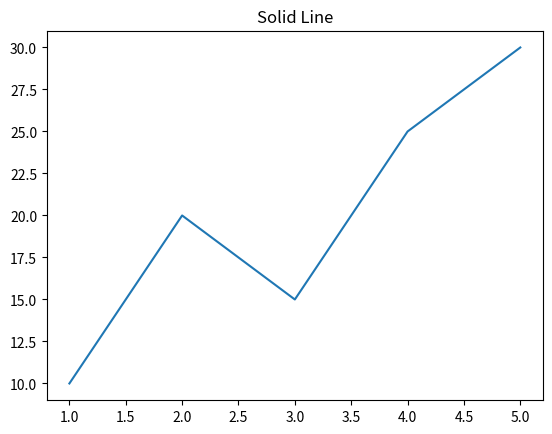

This chart was generated by the following Python code:
## Import Required Library

import matplotlib.pyplot as plt

## Create Data

x = [1,2,3,4,5]
y = [10,20,15,25,30]

### Explanation

# **x** contains the values for the X-axis.

# **y** contains the values for the Y-axis.

# Each X value is matched with a corresponding Y value.

# Example:
# (1,10)
# (2,20)
# (3,15)
# (4,25)
# (5,30)


## Plot Data

plt.plot(x, y, linestyle='-')

### Explanation

# **plt.plot()** is used to create a line graph.

# **x** values are displayed on the X-axis.

# **y** values are displayed on the Y-axis.

# **linestyle='-'** creates a solid line.

# A solid line is the default line style in Matplotlib.

# The line connects all data points continuously.


## Add Graph Title

plt.title("Solid Line")

### Explanation

# **plt.title()** adds a title to the graph.

# The title of this graph is "Solid Line".

# It helps identify what the graph represents.


## Display Graph

plt.show()

### Explanation

# **plt.show()** displays the graph window.

# It renders the graph and makes it visible
# to the user.

# Without this command, the graph may not appear.


## Summary

# This program performs the following steps:

# - Import the Matplotlib library.

# - Create X-axis and Y-axis data.

# - Plot a line graph using a solid line.

# - Add a graph title.

# - Display the graph on the screen.

# - Show the relationship between X and Y values.
